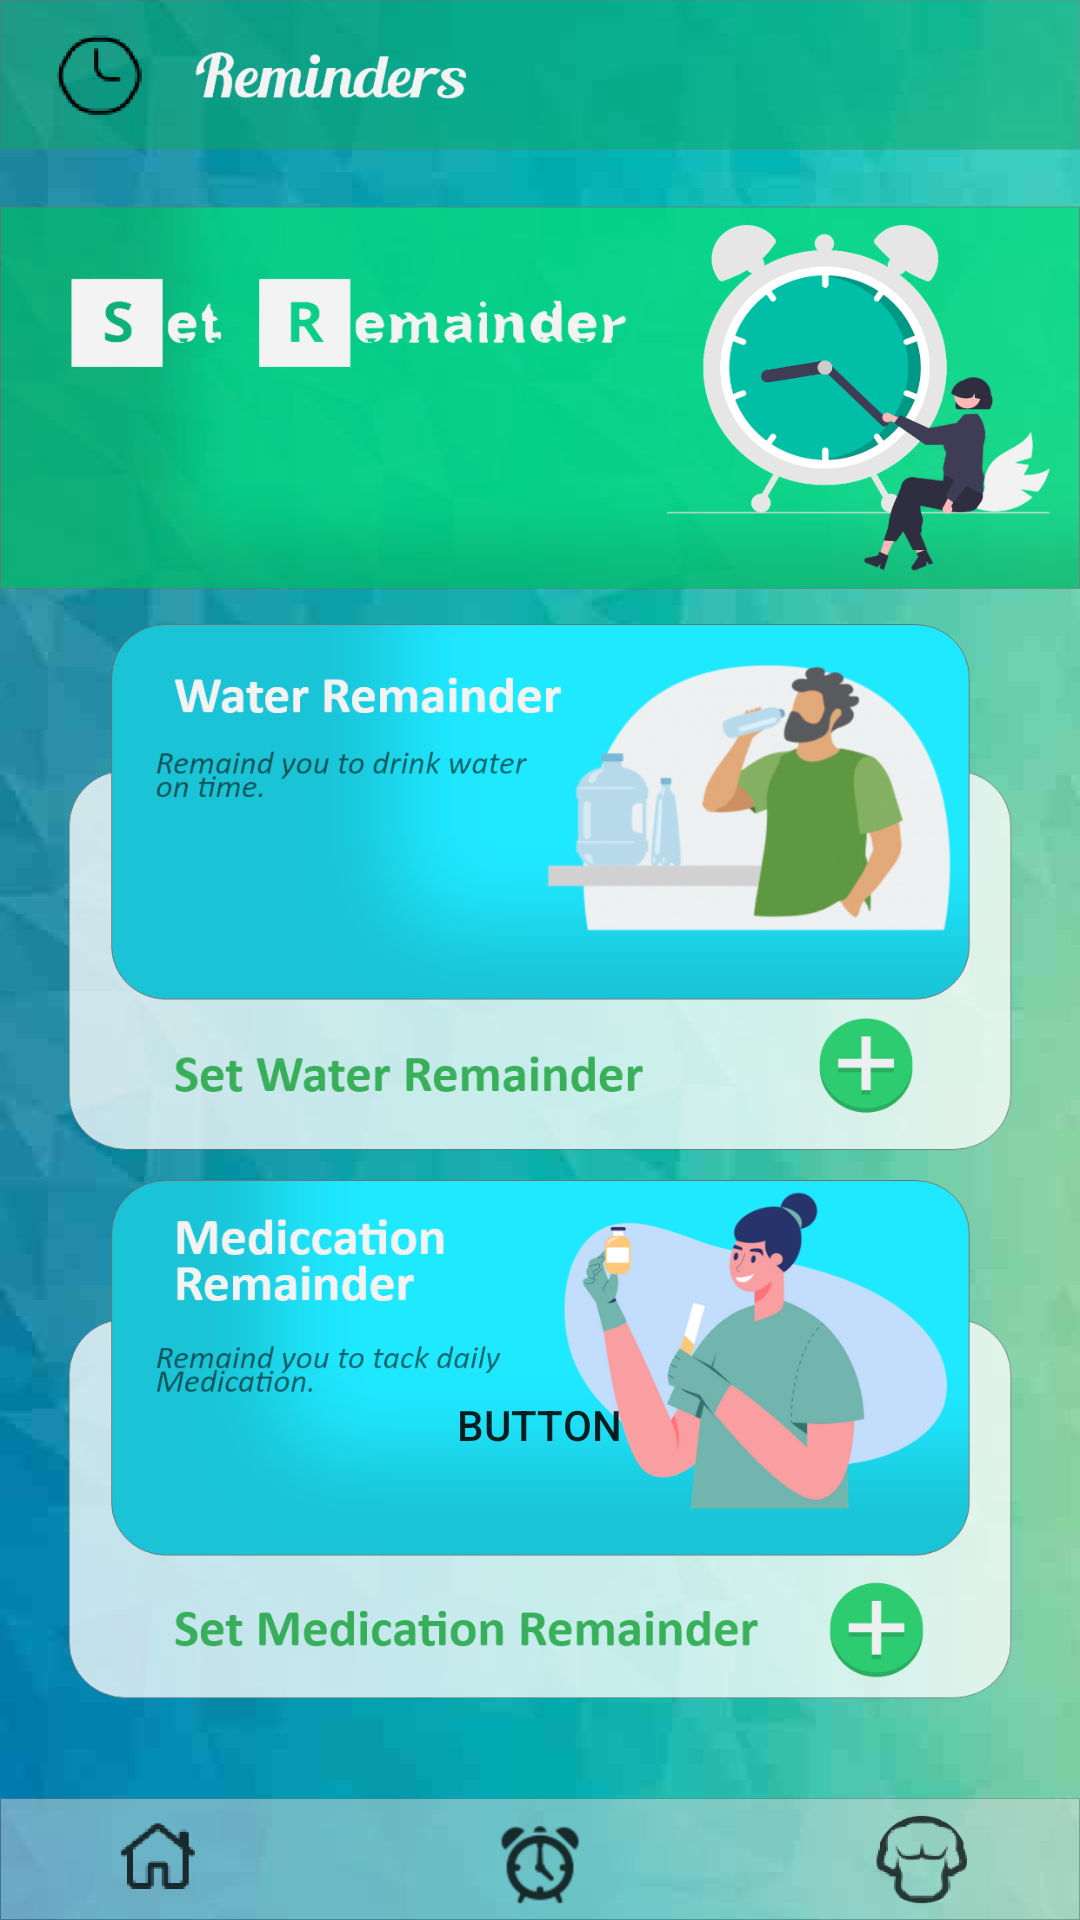

Layout XML and referenced resources for this Android screen:
<!-- AndroidManifest.xml: application theme Theme.Helath_Tracker -->
<!-- res/layout/activity_remainder.xml -->
<?xml version="1.0" encoding="utf-8"?>
<androidx.constraintlayout.widget.ConstraintLayout xmlns:android="http://schemas.android.com/apk/res/android"
    xmlns:app="http://schemas.android.com/apk/res-auto"
    xmlns:tools="http://schemas.android.com/tools"
    android:layout_width="match_parent"
    android:layout_height="match_parent"
    android:background="@drawable/page4"
    tools:context=".RemainderActivity">

    <Button
        android:id="@+id/SetReminBtn"
        android:layout_width="314dp"
        android:layout_height="192dp"
        android:background="#00FFFFFF"
        android:backgroundTint="#00FFFFFF"
        android:text="Button"
        app:layout_constraintBottom_toBottomOf="parent"
        app:layout_constraintEnd_toEndOf="parent"
        app:layout_constraintHorizontal_bias="0.494"
        app:layout_constraintStart_toStartOf="parent"
        app:layout_constraintTop_toTopOf="parent"
        app:layout_constraintVertical_bias="0.846" />

    <Button
        android:id="@+id/btnhome"
        android:layout_width="41dp"
        android:layout_height="43dp"
        android:background="#00FFFFFF"
        app:layout_constraintBottom_toBottomOf="parent"
        app:layout_constraintEnd_toEndOf="parent"
        app:layout_constraintHorizontal_bias="0.107"
        app:layout_constraintStart_toStartOf="parent"
        tools:ignore="SpeakableTextPresentCheck,TouchTargetSizeCheck" />

    <Button
        android:id="@+id/btngym"
        android:layout_width="48dp"
        android:layout_height="47dp"
        android:background="#00FFFFFF"
        app:layout_constraintBottom_toBottomOf="parent"
        app:layout_constraintEnd_toEndOf="parent"
        app:layout_constraintHorizontal_bias="0.895"
        app:layout_constraintStart_toStartOf="parent"
        tools:ignore="SpeakableTextPresentCheck" />

    <Button
        android:id="@+id/button4"
        android:layout_width="350dp"
        android:layout_height="205dp"
        android:background="#00FFFFFF"
        app:layout_constraintBottom_toBottomOf="parent"
        app:layout_constraintEnd_toEndOf="parent"
        app:layout_constraintHorizontal_bias="0.491"
        app:layout_constraintStart_toStartOf="parent"
        app:layout_constraintTop_toTopOf="parent"
        app:layout_constraintVertical_bias="0.448" />
</androidx.constraintlayout.widget.ConstraintLayout>
<!-- resources referenced by this layout -->
<resources>
  <!-- drawable page4: png bitmap (drawable, 655383 bytes) -->
  <style name="Theme.Helath_Tracker" parent="Theme.MaterialComponents.DayNight.DarkActionBar">
          
          <item name="colorPrimary">@color/purple_500</item>
          <item name="colorPrimaryVariant">@color/purple_700</item>
          <item name="colorOnPrimary">@color/white</item>
          
          <item name="colorSecondary">@color/teal_200</item>
          <item name="colorSecondaryVariant">@color/teal_700</item>
          <item name="colorOnSecondary">@color/black</item>
          
          <item name="android:statusBarColor" tools:targetApi="l">?attr/colorPrimaryVariant</item>
          
      </style>
  <!-- not gathered from this repository: default colours our renderer supplied (Android Studio template values) -->
  <color name="purple_500">#FF6200EE</color>
  <color name="purple_700">#FF3700B3</color>
  <color name="teal_200">#FF03DAC5</color>
  <color name="teal_700">#FF018786</color>
  <color name="black">#FF000000</color>
  <color name="white">#FFFFFFFF</color>
</resources>
